Run: headless pygame with SDL's dummy video driver; simulated clock (each Clock.tick advances the game by its frame time, no real sleeping); random seed 0; keys injected as events and as key.get_pressed() state; no mouse input.
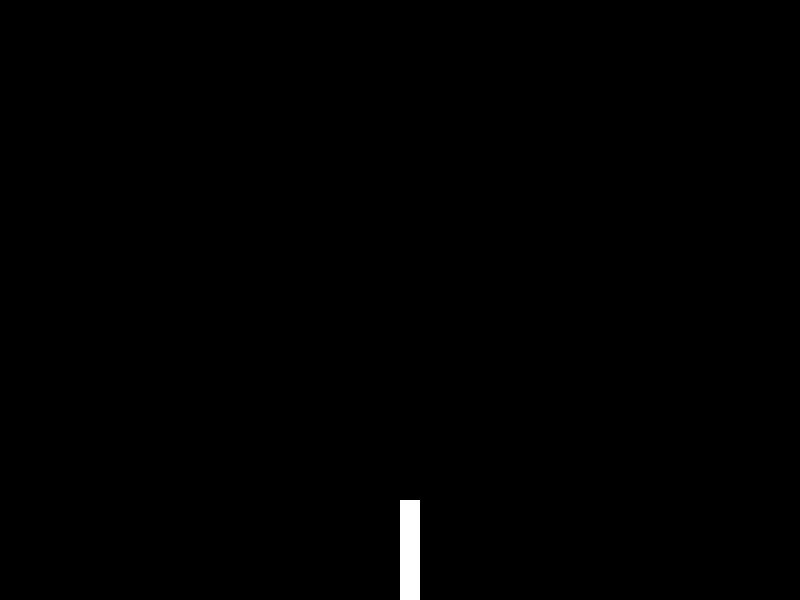
Frame 1 of 4 · flips 1–60 · no input
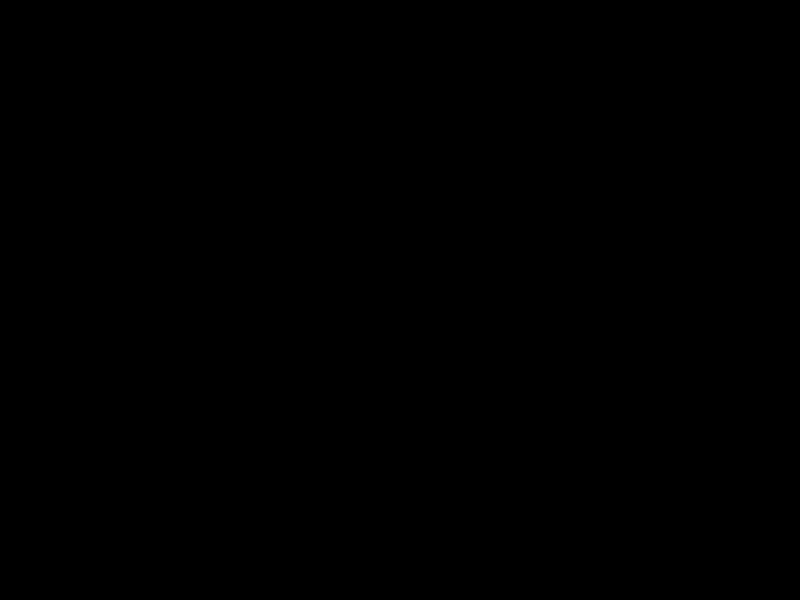
Frame 2 of 4 · flips 61–180 · tapped SPACE, RETURN · held RIGHT (→), D
Frame 3 of 4 · flips 181–300 · held DOWN (↓), S · screen unchanged from frame 2, image omitted
Frame 4 of 4 · flips 301–420 · held LEFT (←), A, UP (↑), W · screen same as frame 1, image omitted

The pygame program that drew these frames:

import pygame

class Player:
    def __init__(self):
        self.screen_width, self.screen_height = 800, 600

        # Initialize player dimensions
        self.player_height = 100
        self.player_width = 20

        # Initialize player position
        self.x_position = self.screen_width / 2
        self.y_position = self.screen_height - self.player_height

        # Initialize player velocities
        self.x_velocity = 0
        self.y_velocity = 0

        # Initialize player accelerations
        self.x_acceleration = 0
        self.y_acceleration = 0


    def display_player(self):
        player_rect = (self.x_position, self.y_position, self.player_width, self.player_height)
        player = pygame.draw.rect(pygame.display.get_surface(), (255, 255, 255), player_rect)


    def move_player(self):
        self.x_position += self.x_velocity
        self.y_position += self.y_velocity
        self.x_velocity += self.x_acceleration
        self.y_velocity += self.y_acceleration



def initialize_pygame():
    pygame.init()

def event_checker(player):
    events = pygame.event.get()
    for event in events:
        if event.type == pygame.QUIT:
            return False
        keys = pygame.key.get_pressed()

        # Move player based on pressed keys
        if keys[pygame.K_LEFT]:
            player.x_velocity = -5
        elif keys[pygame.K_RIGHT]:
            player.x_velocity = 5
        else:
            player.x_velocity = 0

    return True

def main():
    running = True
    player_one = Player()
    clock = pygame.time.Clock()
    screen = pygame.display.set_mode((800, 600))
    while running:
        screen.fill((0, 0, 0))
        running = event_checker(player_one)

        #PLAYER LOGIC
        player_one.move_player()
        player_one.display_player()

        pygame.display.update()
        clock.tick(60)

if __name__ == '__main__':
    main()
